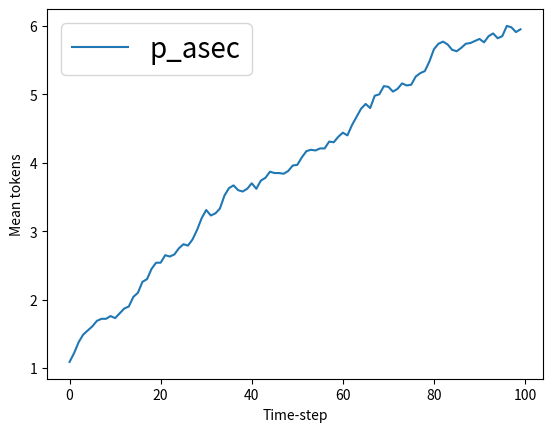

Reproduce this figure in Python.
import random
import copy
import numpy as np
import matplotlib.pyplot as plt
# from blockdiag import parser, builder, drawer
#from blockdiag import parser, builder, drawer
# Examples: http://blockdiag.com/en/blockdiag/examples.html#simple-diagram

MAX_LABEL_CHARACTERS = 50

def check_label_length(label, limit = MAX_LABEL_CHARACTERS):
    if len(label) > limit:
            raise ValueError(f'Label \"{label}\" exceeds {MAX_LABEL_CHARACTERS} characters.')



class Place:
    def __init__(self, initial_tokens, place_id, label):
        """Put a place in the Petri net.
        
        Args:
            initial_tokens: numer of token that the place is initialized with
        """
        self.place_id = place_id
        self.label = label                # Label of the place
        self.tokens = initial_tokens

    def __str__(self):
        return f"{self.label} has {self.tokens} tokens"
    
    def __eq__(self, other):
        """Overrides the default implementation"""
        if isinstance(other, Place):
            return self.id == other.id
        return False
        
        # p_1 == p_2 -> true iff p_1.id == p_2.id

class BaseArc:
    def __init__(self, place, arc_weight):
        """Base class for making an arc in the Petri net.

        Args: 
            place: the one place acting as source/target of the arc
            arc_weight: the number of tokens removed/added from/to the place.
            
        """
        self.place = place
        self.arc_weight = arc_weight
        self.coefficient_scalar = 1


class InArc(BaseArc):  
    """An arc going from a place P to a transition T."""
    def __str__(self):
        return f"InArc from {self.place}"

    def fire(self):
        """Remove tokens from the input place."""
        self.place.tokens -= self.arc_weight*self.coefficient_scalar

    def allowed_firing(self):
        """Check whether the input place has enough tokens for the transition to occur."""
        return self.place.tokens >= self.arc_weight*self.coefficient_scalar

class OutArc(BaseArc):
    """An arc going from a transition T to a place P."""
    def fire(self):
        """Add tokens to the output place."""
        self.place.tokens += self.arc_weight*self.coefficient_scalar

    def __str__(self):
        return f"OutArc to {self.place}"

class InhibArc(BaseArc):  
    """An inhibitory arc going from a place P to a transition T."""
    def __str__(self):
        return f"InArc from {self.place}"

    def allowed_firing(self):
        """Arc weight is the number of tokens for which the transition is inhibited."""
        return self.place.tokens < self.arc_weight*self.coefficient_scalar

class CatalArc(BaseArc):
    """An arc in which tokens are not used but need to be present"""
    def __str__(self):
        return f"CatalArc from {self.place}"
    
    def allowed_firing(self):
        """Only fires if tokens are present"""
        return self.place.tokens >= self.arc_weight*self.coefficient_scalar #if no coefficient_scalar will produce a bug, where you still have firing, brandon
    
    #brandon 
    
    
class Transition:
    def __init__(self, in_arcs, out_arcs, inhib_arcs, catal_arcs, transition_id, label):
        """Put a transition T in the Petri net.
        
            Args:
                in_arcs (iterable): collection of ingoing arcs, to the transition
                out_arcs (iterable): collection of outgoing arcs, to the transition
                inhib_arcs (iterable): collection of inhibitory arcs, to the transition
                catal_arcs: collection of catalysis arcs, to the transition 
        """
        self.in_arcs = set(in_arcs)
        self.out_arcs = set(out_arcs)
        self.inhib_arcs = set(inhib_arcs)
        self.catal_arcs = set(catal_arcs)
        self.transition_id = transition_id
        self.label = label


    def __str__(self):
        return f"Transition {self.label}"
        
    def fire(self):
        """Fire!"""  
        random_integer = random.randint(0,5)
        #print("coefficient_scalar is")
        for arc2 in self.out_arcs.union(self.in_arcs):
            arc2.coefficient_scalar = random_integer
        # Check if transition can occur by inspecting whether each place has enough tokens
        firing_allowed = all(in_arc.allowed_firing() for in_arc in self.in_arcs)
        firing_not_inhibited = all(inhib_arc.allowed_firing() for inhib_arc in self.inhib_arcs)
        firing_not_inhibited2 = all(catal_arc.allowed_firing() for catal_arc in self.catal_arcs)
        if firing_allowed and firing_not_inhibited and firing_not_inhibited2:

            # Do "firing" for all input and output arcs associated with a transition
            for arc in self.out_arcs.union(self.in_arcs): 
                arc.fire()
        return firing_allowed and firing_not_inhibited and firing_not_inhibited2# Return if fired


class PetriNet:
    """Creates many equal copies of the specified Petri net for each run. 
    Has instance properties reporting on the statistical behaviour across all runs.
        timeseries_mean: mean number of tokens for each timestep (dimension 0) for each place (dimension 1)
        timeseries_std: var of tokens for each timestep (dimension 0) for each place (dimension 1)

    These statistical properties cannot be accessed before run()

    The initial conditions of the net is sotred in petri_net. This 
    original version of the net is not used for run operation. 
    """
    def __init__(self, number_of_runs):
        """Initializes an empty PetriNet 

            Args:
                number_of_runs (int): number of copies of the PetriNet to be run
        """
        self.locked = False     # initialized in state where editing allowed
        self.number_of_runs = number_of_runs
        self.petri_net_model = PetriNetModel()
        self.petri_net_copies = [] # for different runs

    def add_place(self, initial_tokens, place_id, label):
        """Add a place to the Petri net.
            Args: 
                initial_tokens (int): initial number of tokens in this place
                label (str): description of the place
            Return:
                place: an instance of the class Place, used to create transitions
        """

        if self.locked:
            raise RuntimeError('Error: do not change PetriNet after it has run.')

        self.petri_net_model.add_place(initial_tokens, place_id, label)

    def add_transition(self, transition_id, label, input_place_ids, input_arc_weights, output_place_ids, output_arc_weights, inhib_place_ids=[], inhib_arc_weights=[], catal_place_ids =[], catal_arc_weights=[]):
        """Add a transition to the Petri net.
            Args:
                input_places (list): collection of places with arcs going into a transition
                output_places (list): collection of places with arcs going out of a transition
                inhib_places (list): collection of places with arcs inhibiting a transition
                catal_places (list): collection of places with arcs inhibiting a transition
        """
        if self.locked:
            raise RuntimeError('Error: do not change PetriNet after it has run.')

        self.petri_net_model.add_transition(transition_id, label, input_place_ids, input_arc_weights, output_place_ids, output_arc_weights, inhib_place_ids, inhib_arc_weights, catal_place_ids, catal_arc_weights)

    def run(self, number_of_steps, print_stats = False):
        """Runs multiple copies of the Petri net declared using this instance. 
        
        Args:
            number_of_steps (int): number of time-steps that the simulation will run for
            print_stats (bool): whether to print the mean and std of tokens across all copies/runs (for each time-step)
        """

        self.locked = True

        # Make deep copies of petri_net 
        self.petri_net_copies = [ self.petri_net_model.make_copy_of(self.petri_net_model) for _ in  range(self.number_of_runs) ]

        sorted_keys = self.petri_net_model.places.keys()
        self.place_id_to_index = dict(zip(sorted_keys, range(len(sorted_keys))))
        
        self.timeseries_mean = np.zeros((number_of_steps, len(self.place_id_to_index)))
        self.timeseries_std = np.zeros_like(self.timeseries_mean)
        
        # Run all copies and collect result (for later graphing for example)
        for step in range(number_of_steps):
            # runstep_tokens: array of arrays containing the number of tokens for a given run-step
            #     -> dimension 0: petri-net copy (in order of self.petri_net_copies)
            #     -> dimension 1: place (in order self.petri_net_model.places)
            
            runstep_tokens = [pn.run_one_step() for pn in self.petri_net_copies] 
            self.timeseries_mean[step] = np.mean(runstep_tokens, axis = 0) # averaging across the different copies for each place
            self.timeseries_std[step] = np.std(runstep_tokens, axis = 0) 

        if print_stats:
            print('Order of placs:\n', )
            print('Mean number of tokens for given time-step:\n', self.timeseries_mean)
            print('Var number of tokens for given time-step:\n', self.timeseries_std)

    def timeseries_mean_for_place(self, place_id):
        index = self.place_id_to_index[place_id]
        return self.timeseries_mean.T[index]

    def timeseries_std_for_place(self, place_id):
        index = self.place_id_to_index[place_id]
        return self.timeseries_std.T[index]


    def plot_time_evolution(self, place_ids = []):
        """Plots time-evolution using mean number of tokens for each place in the net.
        TODO: Only plot evolution of places spesified in place_ids if place_ids is not empty.
        """
#Info On the New Plotting Code Below:
        #places is a dictionary. So you can get the actual places using places.keys()
        #In the zip method below, self.petri_net_model.places.values() was changed to self.petri_net_model.places.keys() because this was more readable.
        
        dict_of_tokens = {} 
        for tokens, place in zip(self.timeseries_mean.T, self.petri_net_model.places.keys()):
            dict_of_tokens["{}".format(place)]=tokens #This line assigns each places list of tokens over all timesteps, to the dictionary dict_of_tokens and assigns the dictionary key using whats inside the square brackets.
        
        for x in place_ids:
            plt.plot(dict_of_tokens.get(x), label=x)        
        
        plt.legend(fontsize=20)
        plt.xlabel('Time-step')
        plt.ylabel('Mean tokens')
        plt.show()

    # def generate_diagram(self, file_name='diagram_petri_net'):
    #     petri_net_diagram = PetriNetDiagram(self.petri_net_model)
    #     petri_net_diagram.generate_image(file_name)


# Contains the information of a single petri net
# Designed for use by the PetriNet class, and should not be access from outside this file. 
class PetriNetModel:
    def __init__(self):
        """Initialize an empty Petri net."""
        self.places = {} # dictionary of [place_id : Place instance]
        self.transitions = {} # dictionary of [transition_id : Transition instance]
        self.successful_firings = []

    @staticmethod
    def make_copy_of(petri_net_model):
        """Makes a deep copy of a PetriNetModel instance. 
            
            Args: 
                petri_net_model: instance of PetriNetModel to be copied
        """

        pn_copy = PetriNetModel()
        for place in petri_net_model.places.values():
            pn_copy.add_place(place.tokens, place.place_id, place.label)

        # Copy over all transitions (referencing the newly created places)
        for t in petri_net_model.transitions.values():

            input_place_ids = [arc.place.place_id for arc in t.in_arcs]
            output_place_ids = [arc.place.place_id for arc in t.out_arcs]
            inhib_place_ids = [arc.place.place_id for arc in t.inhib_arcs]
            catal_place_ids = [arc.place.place_id for arc in t.catal_arcs]


            input_arc_weights = [arc.arc_weight for arc in t.in_arcs]
            output_arc_weights = [arc.arc_weight for arc in t.out_arcs]
            inhib_arc_weights = [arc.arc_weight for arc in t.inhib_arcs]
            catal_arc_weights = [arc.arc_weight for arc in t.catal_arcs]

            pn_copy.add_transition(    t.transition_id, t.label, input_place_ids, input_arc_weights, 
                                    output_place_ids, output_arc_weights, inhib_place_ids, inhib_arc_weights, catal_place_ids, catal_arc_weights)

        return pn_copy


    def add_place(self, initial_tokens, place_id, label):
        """Add a place to the Petri net. Prints warning if a place with the same id already exists. 
            
            Args: 
                initial_tokens (int): initial number of tokens in this place
                place_id (str): id of place
                label (str): description of the place
        """

        # Check if input is appropriate
        check_label_length(label)
        if ' ' in place_id:
            raise ValueError(f"Place_id should not contain any spaces {place_id}. Did you reverse place_id and label?")

        if place_id in self.places.keys():
            print(f"Warning: Place {place_id} already exists.")
        else:
            place = Place(initial_tokens, place_id, label)
            self.places[place_id] = place


    def add_transition(self, transition_id, label, input_place_ids, input_arc_weights, output_place_ids, output_arc_weights, inhib_place_ids=[], inhib_arc_weights=[], catal_place_ids=[], catal_arc_weights=[]):
        """Add a transition to the Petri net. Prints warning if a transition with the same id already exists. 
            Args:
                transition_id (str):
                label (str): 
                input_places (list): collection of places with arcs going into a transition
                output_places (list): collection of places with arcs going out of a transition
                inhib_places (list): collection of places with arcs inhibiting a transition
                catal_places (list): collection of places with arcs catalysing a transition
        """

        if len(input_place_ids) != len(input_arc_weights):
            raise ValueError(f"Unequal numbers of input places and input arc weights in transition {label}")
        if len(output_place_ids) != len(output_arc_weights):
            raise ValueError(f"Unequal numbers of output places and output arc weights in transition {label}")
        if len(inhib_place_ids) != len(inhib_arc_weights):
            raise ValueError(f"Unequal numbers of inhib places and inhib arc weights in transition {label}")
        if len(catal_place_ids) != len(catal_arc_weights):
            raise ValueError(f"Unequal numbers of cattal places and catal arc weights in transition {label}")

        check_label_length(label)
        if ' ' in transition_id:
            raise ValueError(f"Transition_id should not contain any spaces {transition_id}. Did you reverse transition_id and label?")

        if transition_id in self.transitions.keys():
            print(f"Warning: Transition {transition_id} already exists.")
        else:

            # translate input_places from strings to Place instances
            input_places = [self.places[place_id] for place_id in input_place_ids]
            output_places = [self.places[place_id] for place_id in output_place_ids]
            inhib_places = [self.places[place_id] for place_id in inhib_place_ids]
            catal_places = [self.places[place_id] for place_id in catal_place_ids]

            transition = Transition([InArc(place, weight) for (place, weight) in zip(input_places, input_arc_weights)],
                                    [OutArc(place, weight) for (place, weight) in zip(output_places, output_arc_weights)],
                                    [InhibArc(place, weight) for (place, weight) in zip(inhib_places, inhib_arc_weights)],
                                    [CatalArc(place, weight) for (place, weight) in zip(catal_places, catal_arc_weights)],
                                    transition_id, label)
            self.transitions[transition_id] = transition


    def run_one_step(self):
        """Run the Petri net for one step. 

            Returns: 
                A list of the current number of tokens for each place.
        """
        t = random.choice(list(self.transitions.values()))
        successful_firing = t.fire()
        self.successful_firings.append(successful_firing)

        return [place.tokens for place in self.places.values()]
    
# class PetriNetDiagram:

#       def __init__(self, petri_net):
#           """Initializes a Petri net diagram generator instance.

#             Args:
#                   petri_net: class instance of PetriNet to be plotted 
#           """
#           self.petri_net = petri_net


#       def build_string(self):
#           """Generates string needed for drawing diagram with blockdiag"""
#           strings = []

#           # List all places
#           for place_id, place in self.petri_net.places.items():
#               strings.append(f'{place_id} [label = "{place_id}\n{place.tokens}", shape = circle, color=lime];')

#           # List all transitions
#           for transition_id, transition in self.petri_net.transitions.items():
#               strings.append(f'{transition_id} [label = "{transition.transition_id}"];')

#               # Connect places to transitions (InArcs)
#               for in_arc in transition.in_arcs:
#                   strings.append(f'{in_arc.place.place_id} -> {transition_id} [label = "{in_arc.arc_weight}", fontsize = 11, color=black];')

#               # Connect transitions to places (OutArcs)
#               for out_arc in transition.out_arcs:
#                   strings.append(f'{transition_id} -> {out_arc.place.place_id} [label = "{out_arc.arc_weight}", fontsize = 11, color=blue];')
#             #connect catal arc brandon. I want to connect place to transition
#               for catal_arc in transition.catal_arcs:
#                   strings.append(f'{transition_id} -> {catal_arc.place.place_id} [label = "{catal_arc.arc_weight}", fontsize = 11, color=pink];')
                 
            
                 
                 

#           # build into string
#           return_string = 'blockdiag {\n'
#           for string in strings:
#               return_string += string + '\n'
#           return_string += '}'

#           return return_string

#           ## Example format of generated string
#           # blockdiag {
#           #    // Set labels to nodes.
#           #    A [label = "foo"];
#           #    B [label = "bar"];
#           #    // And set text-color
#           #    C [label = "baz"];

#           #    // Set labels to edges. (short text only)
#           #    A -> B [label = "click bar", textcolor="red"];
#           #    B -> C [label = "click baz"];
#           #    C -> A;
#           # }



#       def generate_image(self, file_name = 'petri-net-block-diagram'):
#           """Generates image file of block diagram.

#               Args:
#                   file_name (str): name of image-file
#           """

#           tree = parser.parse_string(self.build_string())
#           diagram = builder.ScreenNodeBuilder.build(tree)
#           draw = drawer.DiagramDraw('PNG', diagram, filename=file_name + '.png')
#           draw.draw()
#           draw.save()



if __name__ == "__main__":
        #only runs this chunk of code if running the file directly, not as an import

    
    #Initialize an empty Petri net
    pn = PetriNet(number_of_runs=100)
    
    #AB pathology
    pn.add_place(initial_tokens=1, place_id="p_asec", label="alpha secretase")
    pn.add_place(1, place_id="p_APP_PM", label="APP at plasma membrane")
    pn.add_place(0, place_id="p_APP_endo", label="endocytosed APP")
    pn.add_place(0, place_id="p_sAPPa", label="soluble sAPP alpha")
    pn.add_place(0, place_id="p_CTF83", label="CTF83")
    pn.add_place(1, place_id="p_bsec", label="beta secretase")
    pn.add_place(0, place_id="p_sAPPb", label="soluble sAPP beta")
    pn.add_place(0, place_id="p_CTF99", label="CTF99")
    pn.add_place(0, place_id="p_AB", label="Amyloid beta peptide")
    pn.add_place(0, place_id="p_AICD", label="AICD")
    pn.add_place(1, place_id="p_gsec", label="gamma secretase")

   
    #AB pathology transitions
    pn.add_transition(transition_id = 't_asec_exp',
                   label                = "alpha secretase expression",
                   input_place_ids       = [],
                   input_arc_weights  = [], 
                   output_place_ids       = ['p_asec'],
                   output_arc_weights = [1])
   
    pn.add_transition(transition_id = 't_asec_deg',
                   label      =     "alpha secretase degradation",
                   input_place_ids         =  ['p_asec'],
                   input_arc_weights  =  [1],
                   output_place_ids         =  [],
                   output_arc_weights =  [])
   
    pn.add_transition(transition_id = 't_APP_asec_cleav',
                   label      =     "APP cleavage by alpha secretase",
                   input_place_ids         =  ['p_APP_PM'],
                   input_arc_weights  =  [1],
                   output_place_ids         =  ['p_sAPPa', 'p_CTF83'],
                   output_arc_weights =  [1, 1],
                   catal_place_ids = ["p_asec"],
                   catal_arc_weights = [1]) #changed catal_arc_weight to 1 so that there is catalysis occurring brandon #also changing the catal_arc_weight doesnt change very much, oh wait, might need to add a new argument called catal_arc_weight, which will change the threshold of catalysis. Right now, the threshold of catalysis is determined by the ARC WEIGHT instead of the catal ARC WEIGHT
           
    pn.add_transition(transition_id = 't_APP_endo',
                   label      =     "APP endocytosis",
                   input_place_ids         =  ['p_APP_PM'],
                   input_arc_weights  =  [1],
                   output_place_ids         =  ['p_APP_endo'],
                   output_arc_weights =  [1])
               
    pn.add_transition(transition_id = 't_APP_endo_bsec_cleav',
                   label      =     "APP cleavage by beta secretase",
                   input_place_ids         =  ['p_APP_endo'],
                   input_arc_weights  =  [1],
                   output_place_ids         =  ['p_sAPPb', 'p_CTF99'],
                   output_arc_weights =  [1, 1],
                   catal_place_ids = ['p_bsec'],
                   catal_arc_weights= [1])
   
   
    pn.add_transition(transition_id = 't_bsec_exp',
                   label      =     "beta secretase expression",
                   input_place_ids         =  [],
                   input_arc_weights  =  [],
                   output_place_ids         =  ['p_bsec'],
                   output_arc_weights =  [1])
       
    pn.add_transition(transition_id = 't_bsec_deg',
                   label      =     "beta secretase degradation",
                   input_place_ids         =  ['p_bsec'],
                   input_arc_weights  =  [1],
                   output_place_ids         =  [],
                   output_arc_weights =  [])
       
    pn.add_transition(transition_id = 't_CTF99_gsec_cleav',
                   label      =     "CTF99 cleavage by gamma secretase",
                   input_place_ids         =  ['p_CTF99'],
                   input_arc_weights  =  [1],
                   output_place_ids         =  ['p_AB', 'p_AICD'],
                   output_arc_weights =  [1, 1],
                   catal_place_ids = ["p_gsec"],
                   catal_arc_weights = [1])
       
    pn.add_transition(transition_id = 't_gsec_exp',
                   label      =     "gamma secretase expression",
                   input_place_ids         =  [],
                   input_arc_weights  =  [],
                   output_place_ids         =  ['p_gsec'],
                   output_arc_weights =  [1])
       
    pn.add_transition(transition_id = 't_gsec_deg',
                   label      =     "gamma secretase degradation",
                   input_place_ids         =  ['p_gsec'],
                   input_arc_weights  =  [1],
                   output_place_ids         =  [],
                   output_arc_weights =  [])
       
    pn.add_transition(transition_id = 't_bsec_deg',
                   label      =     "beta secretase degradation",
                   input_place_ids         =  ['p_bsec'],
                   input_arc_weights  =  [1],
                   output_place_ids         =  [],
                   output_arc_weights =  [])
    
    
    #Tau pathology
    
    pn.add_place(initial_tokens=0, place_id="p_GSK3b_inact", label="Inactive GSK3 beta kinase")
    pn.add_place(1, place_id="p_GSK3b_act", label="Active GSK3 beta kinase")
    pn.add_place(0, place_id="p_tauP", label="Phosphorylated tau")
    pn.add_place(1, place_id="p_tau", label="Unphosphorylated tau (microtubule)")

    #Tau pathology transitions
    
    pn.add_transition(transition_id = 't_GSK3b_exp',
                   label                = "GSK3 beta expression",
                   input_place_ids       = [],
                   input_arc_weights  = [], 
                   output_place_ids       = ['p_GSK3b_inact'],
                   output_arc_weights = [1])
   
    pn.add_transition(transition_id = 't_GSK3b_deg',
                   label      =     "GSK3 beta degradation",
                   input_place_ids         =  ['p_GSK3b_inact'],
                   input_arc_weights  =  [1],
                   output_place_ids         =  [],
                   output_arc_weights =  [])
   
    pn.add_transition(transition_id = 't_actv_GSK3b',
                   label      =     "GSK3 beta activation",
                   input_place_ids         =  ['p_GSK3b_inact'],
                   input_arc_weights  =  [1],
                   output_place_ids         =  ['p_GSK3b_act'],
                   output_arc_weights =  [1])
                 
    pn.add_transition(transition_id = 't_inactv_GSK3b',
                   label      =     "GSK3 beta inactivation",
                   input_place_ids         =  ['p_GSK3b_act'],
                   input_arc_weights  =  [1],
                   output_place_ids         =  ['p_GSK3b_inact'],
                   output_arc_weights =  [1])
    
    pn.add_transition(transition_id = 't_phos_tau',
                   label      =     "Phosphorylation of tau",
                   input_place_ids         =  ['p_tau'],
                   input_arc_weights  =  [1],
                   output_place_ids         =  ['p_tauP'],
                   output_arc_weights =  [1],
                   catal_place_ids= ['p_GSK3b_act'],
                   catal_arc_weights= [1])
    
    pn.add_transition(transition_id = 't_dephos_tau',
                   label      =     "Dephosphorylation of tau",
                   input_place_ids         =  ['p_tauP'],
                   input_arc_weights  =  [1],
                   output_place_ids         =  ['p_tau'],
                   output_arc_weights =  [1])
    
    pn.add_transition(transition_id = 't_inactv_GSK3b',
                   label      =     "GSK3 beta inactivation",
                   input_place_ids         =  ['p_GSK3b_act'],
                   input_arc_weights  =  [1],
                   output_place_ids         =  ['p_GSK3b_inact'],
                   output_arc_weights =  [1])
            
    
    #Cholesterol homeostasis 
    # Cholesterol-ApoE
    pn.add_place(10, place_id="p_ApoEchol_extra", label="ApoE-cholesterol complex (extracellular)")
    #Cholesterol in different organelles
    pn.add_place(10, place_id="p_chol_LE", label="Cholesterol (late endosome)")
    pn.add_place(1, place_id="p_chol_mito", label="Cholesterol (mitochondria)")
    pn.add_place(1, place_id="p_chol_ER", label="Cholesterol (ER)")
    pn.add_place(1, place_id="p_chol_PM", label="Cholesterol (plasma membrane)") 
     # Oxysterols
    pn.add_place(1, place_id="p_24OHchol_extra", label="24-hydroxycholesterol (extracellular)")
    pn.add_place(1, place_id="p_24OHchol_intra", label="24-hydroxycholesterol (intracellular)")
    pn.add_place(1, place_id="p_27OHchol_extra", label="27-hydroxycholesterol (extracellular)")
    pn.add_place(1, place_id="p_27OHchol_intra", label="27-hydroxycholesterol (intracellular)")
    pn.add_place(1, place_id="p_7HOCA", label="7-HOCA")
    pn.add_place(1, place_id="p_preg", label="Pregnenolon")
    
    #Transitions
    pn.add_transition(transition_id = 't_LDLR_endocyto',
                   label      =     "LDLR endocytosis",
                   input_place_ids         =  ['p_ApoEchol_extra'],
                   input_arc_weights  =  [1],
                   output_place_ids         =  ['p_chol_LE'],
                   output_arc_weights =  [1],
                   inhib_place_ids= ['p_chol_ER'],
                   inhib_arc_weights= [1]) #not sure what to use for this 
    
    pn.add_transition(transition_id = 't_chol_trans_LE_ER',
                   label      =     "Chol transport LE-ER",
                   input_place_ids         =  ['p_chol_LE'],
                   input_arc_weights  =  [1],
                   output_place_ids         =  ['p_chol_ER'],
                   output_arc_weights =  [1])
    
    pn.add_transition(transition_id = 't_chol_trans_LE_mito',
                   label      =     "Chol transport LE-mito",
                   input_place_ids         =  ['p_chol_LE'],
                   input_arc_weights  =  [1],
                   output_place_ids         =  ['p_chol_mito'],
                   output_arc_weights =  [1])
    
    pn.add_transition(transition_id = 't_chol_trans_LE_PM',
                   label      =     "Chol transport LE-PM",
                   input_place_ids         =  ['p_chol_LE'],
                   input_arc_weights  =  [1],
                   output_place_ids         =  ['p_chol_PM'],
                   output_arc_weights =  [1])
    
    pn.add_transition(transition_id = 't_chol_trans_PM_ER',
                   label      =     "Chol transport PM-ER",
                   input_place_ids         =  ['p_chol_PM'],
                   input_arc_weights  =  [1],
                   output_place_ids         =  ['p_chol_ER'],
                   output_arc_weights =  [1])
    
    pn.add_transition(transition_id = 't_chol_trans_ER_mito',
                   label      =     "Chol transport ER-mito",
                   input_place_ids         =  ['p_chol_ER'],
                   input_arc_weights  =  [1],
                   output_place_ids         =  ['p_chol_mito'],
                   output_arc_weights =  [1])
    
    pn.add_transition(transition_id = 't_CYP27A1_metab',
                   label      =     "Chol metab CYP27A1",
                   input_place_ids         =  ['p_chol_mito'],
                   input_arc_weights  =  [1],
                   output_place_ids         =  ['p_27OHchol_intra'],
                   output_arc_weights =  [1])                                          
 
    pn.add_transition(transition_id = 't_CYP11A1_metab',
                   label      =     "Chol metab CYP11A1",
                   input_place_ids         =  ['p_chol_mito'],
                   input_arc_weights  =  [1],
                   output_place_ids         =  ['p_preg'],
                   output_arc_weights =  [1])  
                                                
    pn.add_transition(transition_id = 't_CYP7B1_metab',
                   label      =     "27OHchol metab CYP7B1",
                   input_place_ids         =  ['p_27OHchol_intra'],
                   input_arc_weights  =  [1],
                   output_place_ids         =  ['p_7HOCA'],
                   output_arc_weights =  [1])                                                  
    
    pn.add_transition(transition_id = 't_27OHchol_endocytp',
                   label      =     "27OHchol endocyto",
                   input_place_ids         =  ['p_27OHchol_extra'],
                   input_arc_weights  =  [1],
                   output_place_ids         =  ['p_27OHchol_extra', 'p_27OHchol_intra'],
                   output_arc_weights =  [1,1])  
                                                
    pn.add_transition(transition_id = 't_CYP46A1_metab',
                   label      =     "Chol metab CYP46A1",
                   input_place_ids         =  ['p_chol_ER'],
                   input_arc_weights  =  [1],
                   output_place_ids         =  ['p_24OHchol_intra'],
                   output_arc_weights =  [1])                                                  
     
    pn.add_transition(transition_id = 't_24OHchol_exocyto',
                   label      =     "24OHchol exocyto",
                   input_place_ids         =  ['p_24OHchol_intra'],
                   input_arc_weights  =  [1],
                   output_place_ids         =  ['p_24OHchol_extra'],
                   output_arc_weights =  [1])                                                  
      
    pn.add_transition(transition_id = 't_chol_trans_PM_ECM',
                   label      =     "Chol transport PM-ECM",
                   input_place_ids         =  ['p_chol_PM', 'p_24OHchol_intra'],
                   input_arc_weights  =  [1, 0],
                   output_place_ids         =  [],
                   output_arc_weights =  [])                                                  
     
 
 
 
 
 
 
 
       # Run the network X times
    pn.run(100, print_stats=False)

    # Plot the time-evolution of the system
    places_to_plot = ['p_asec']
    pn.plot_time_evolution(places_to_plot)


    # Generate block diagram of the Petri net
    # pn.generate_diagram("maddy_diagram")
